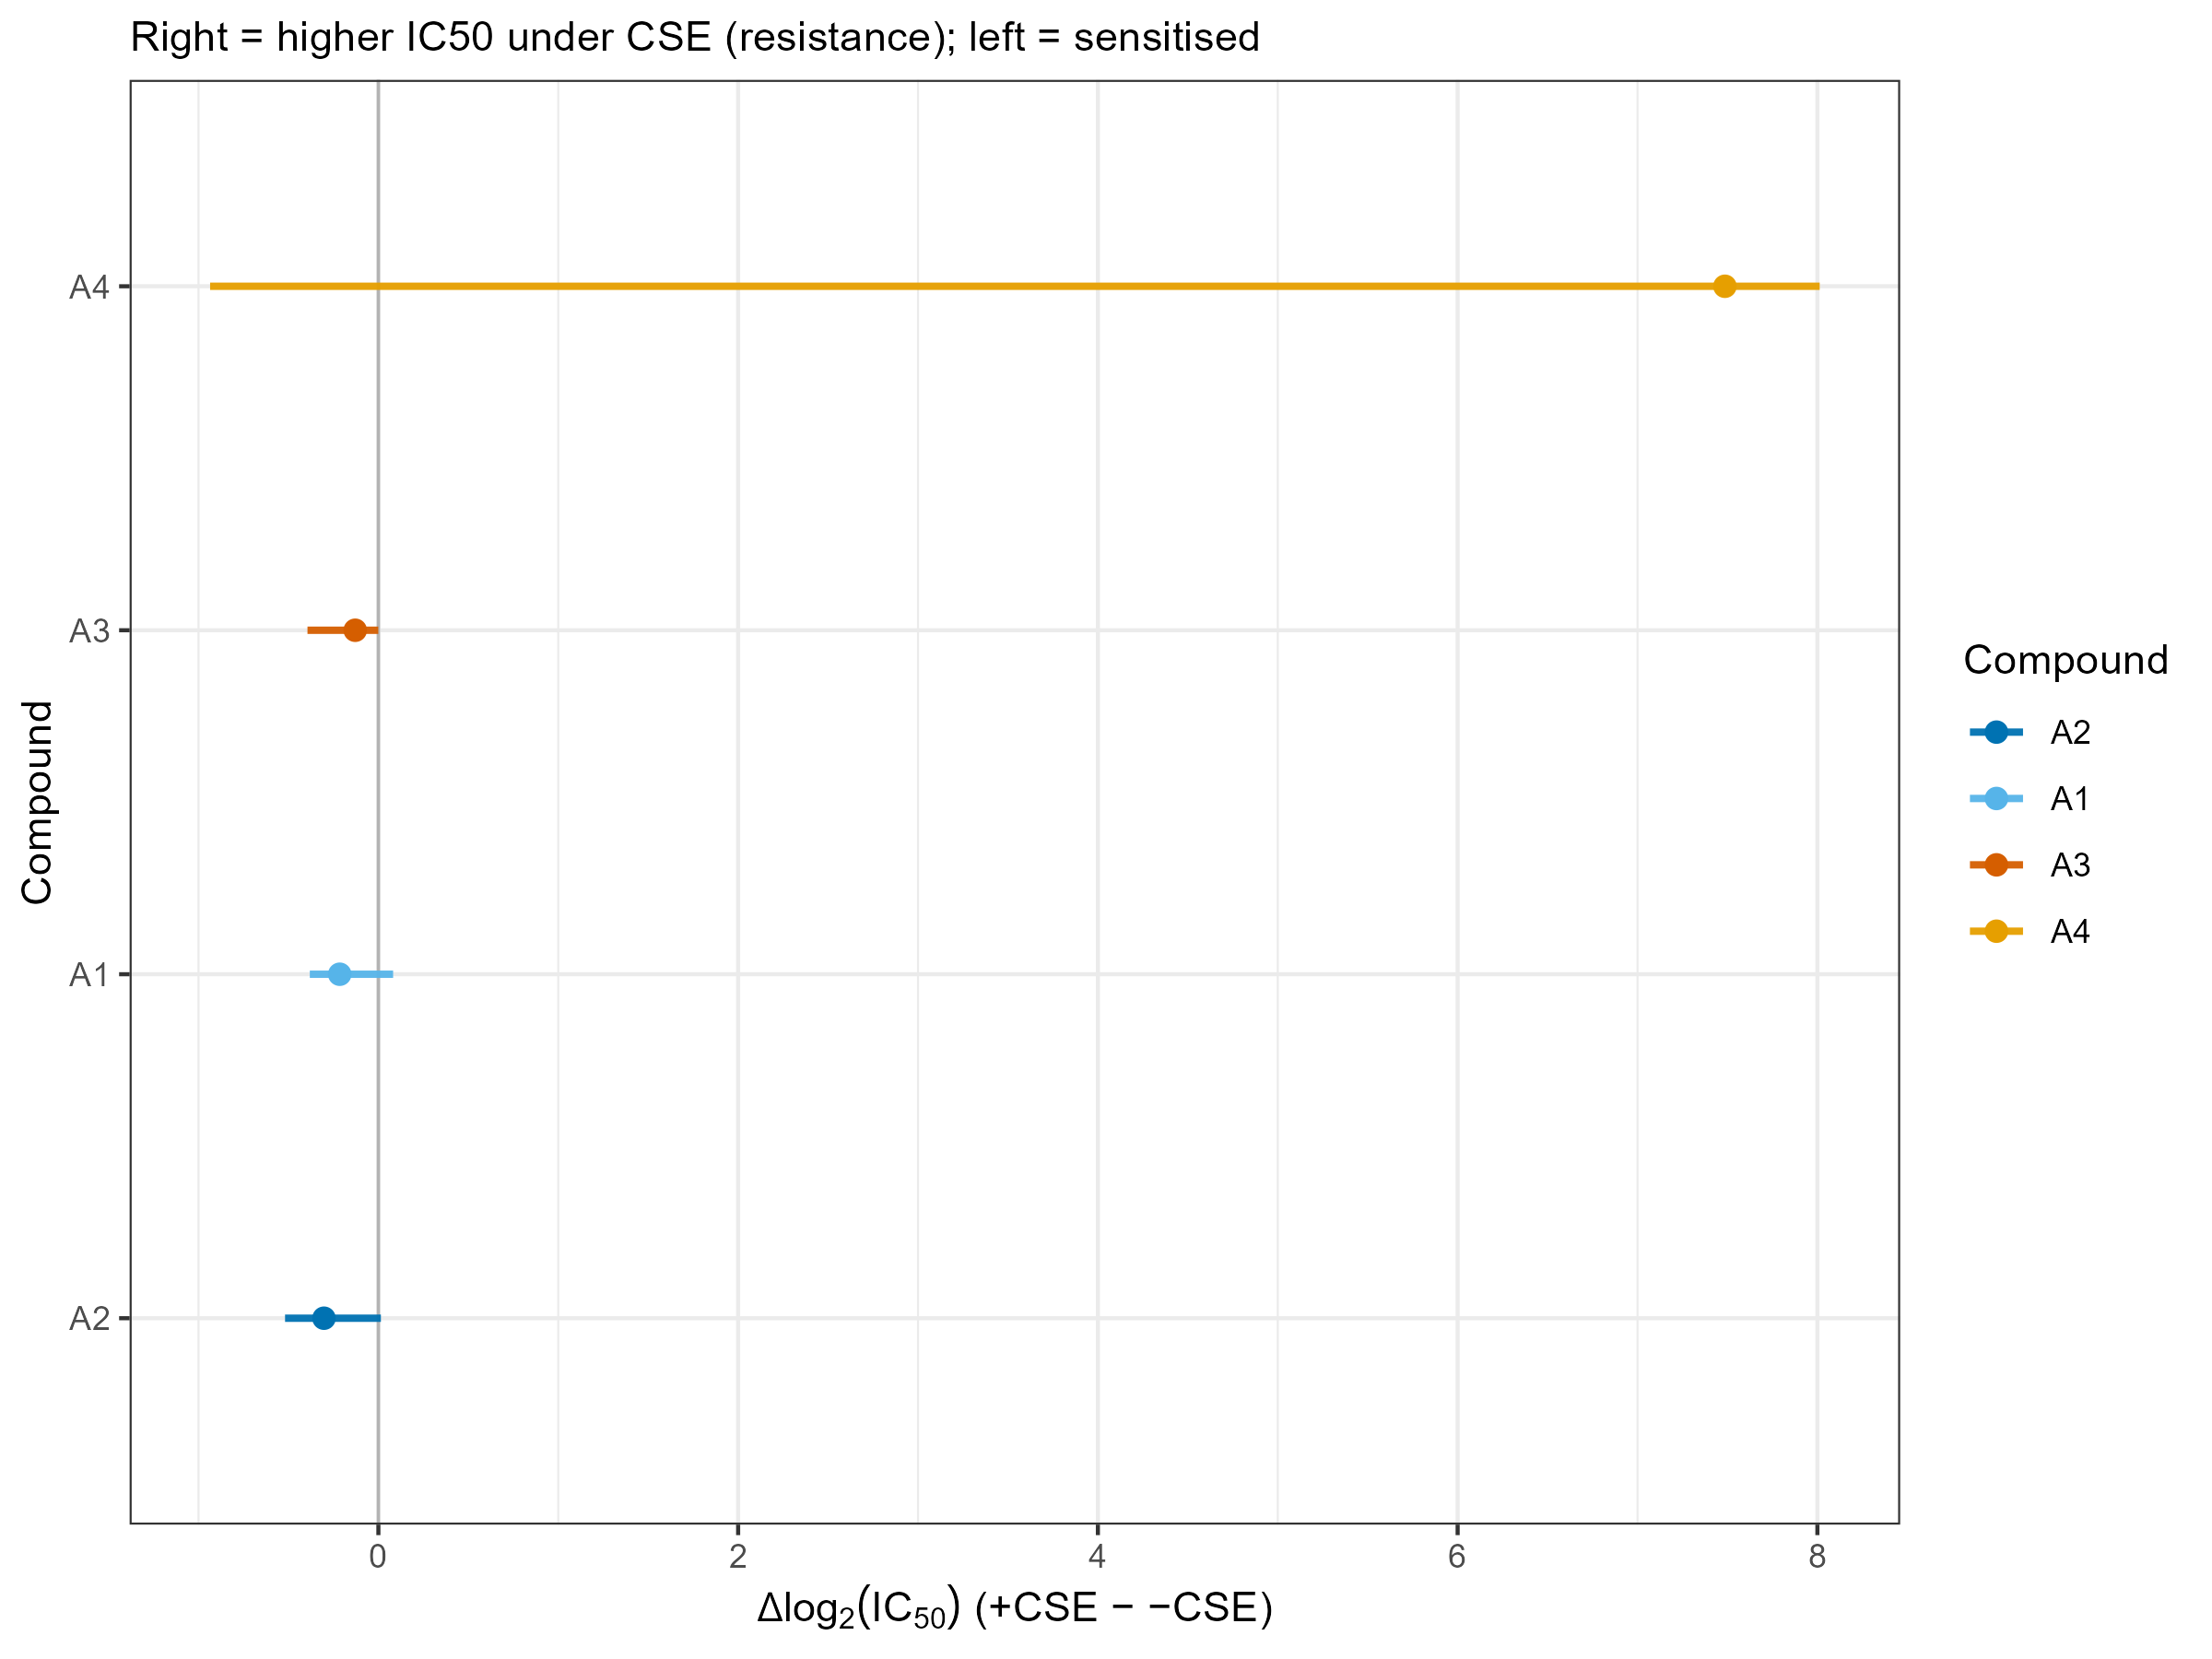

The file beside this chart, header and first rows:
compound_name, delta_log2, ci_l2, ci_u2
A2, -0.3025, -0.5189, 0.01399
A1, -0.2149, -0.3812, 0.08192
A3, -0.1288, -0.3942, -6.262762810617287e-4
A4, 7.486, -0.9355, 8.013
